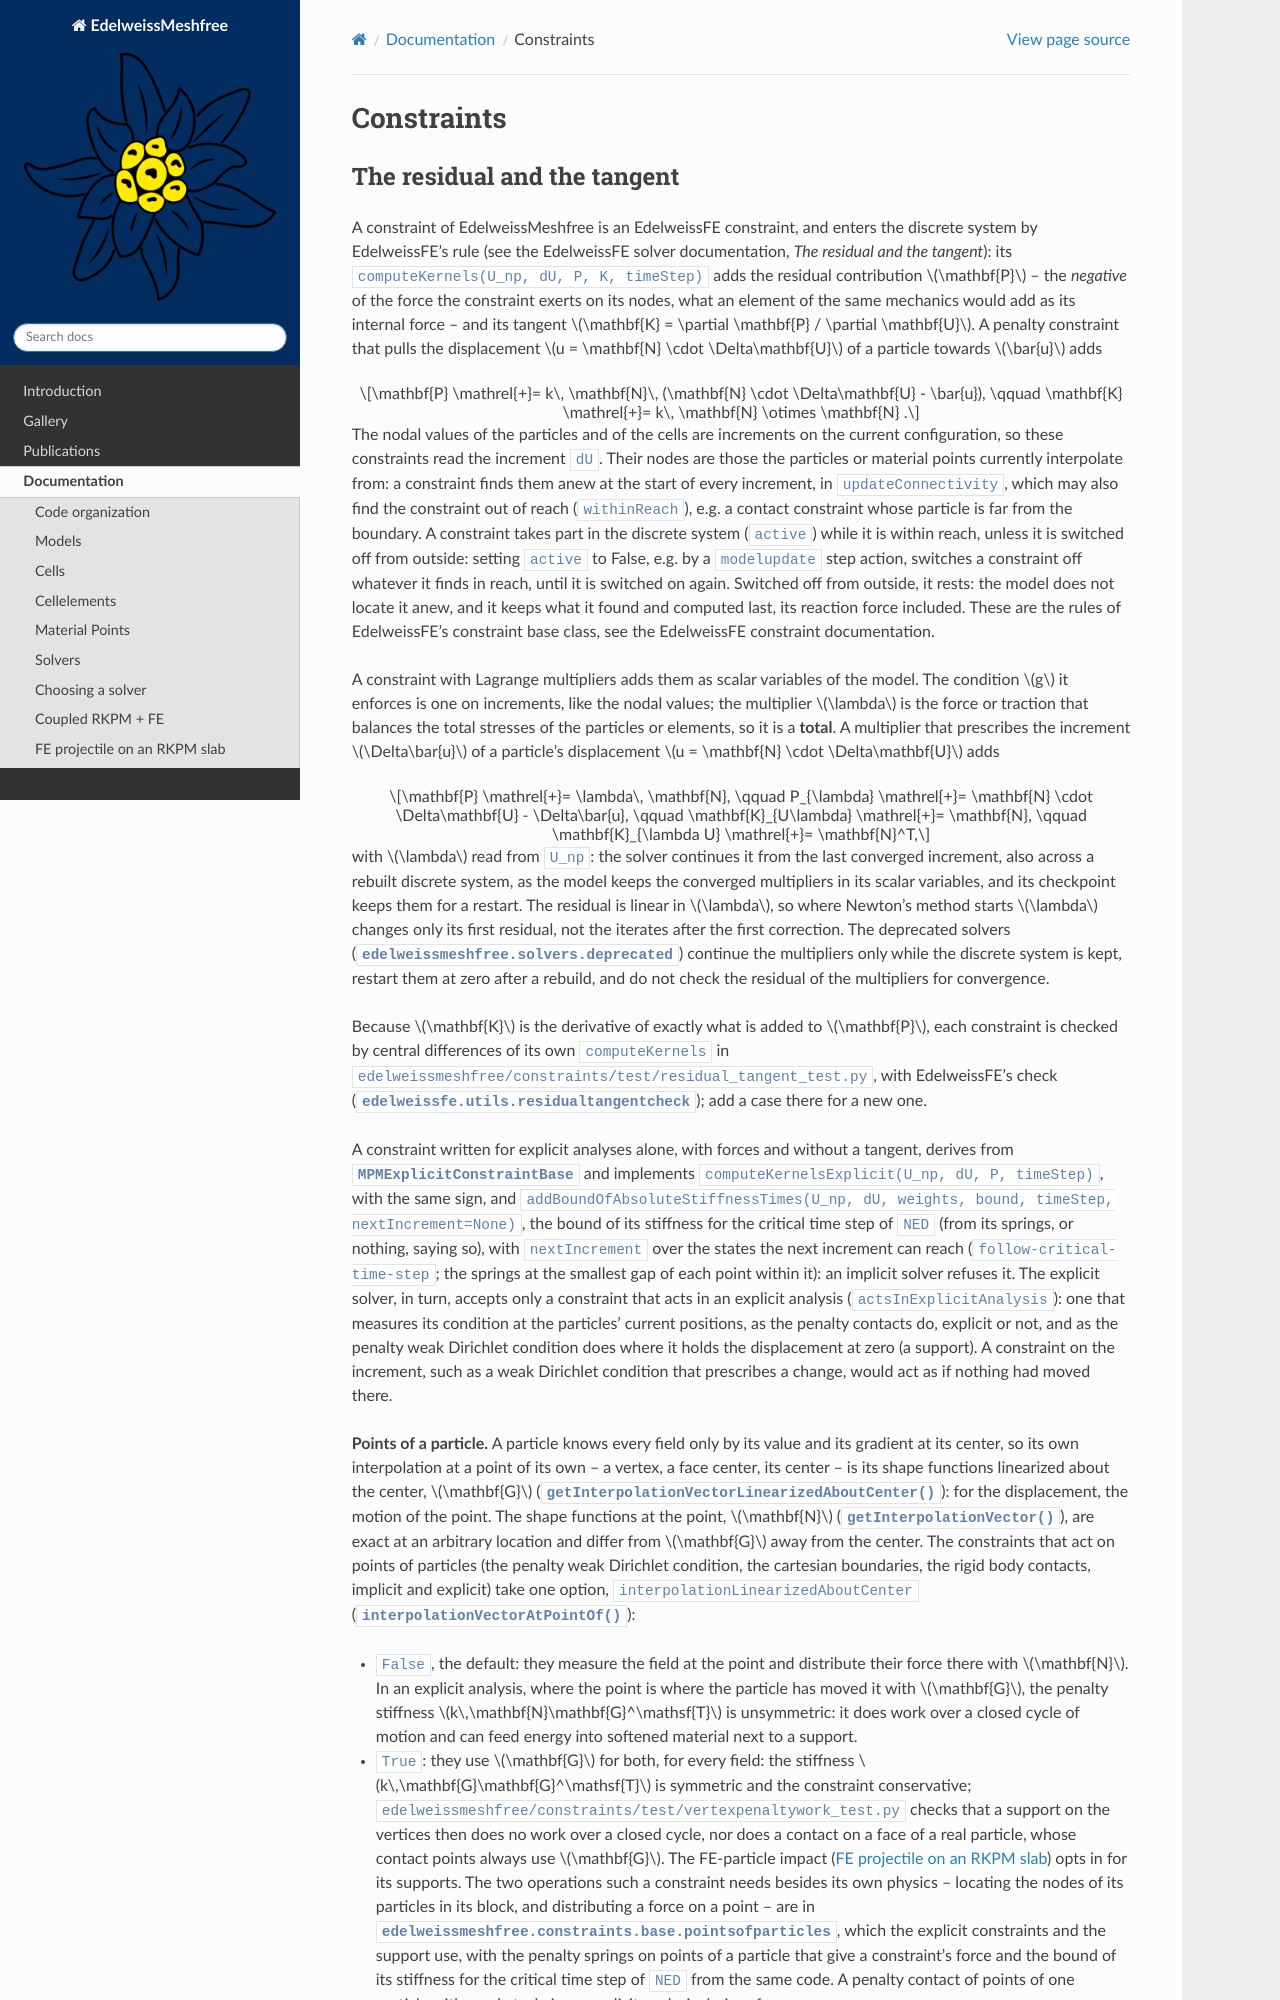

repository: Edelweiss-Numerics/EdelweissMeshfree · page: documentation/constraints.html · generator: sphinx

Constraints
===========

.. _residual-and-tangent-convention:

The residual and the tangent
----------------------------

A constraint of EdelweissMeshfree is an EdelweissFE constraint, and enters the discrete system by EdelweissFE's rule
(see the EdelweissFE solver documentation, *The residual and the tangent*): its ``computeKernels(U_np, dU, P, K,
timeStep)`` adds the residual contribution :math:`\mathbf{P}` -- the *negative* of the force the co
